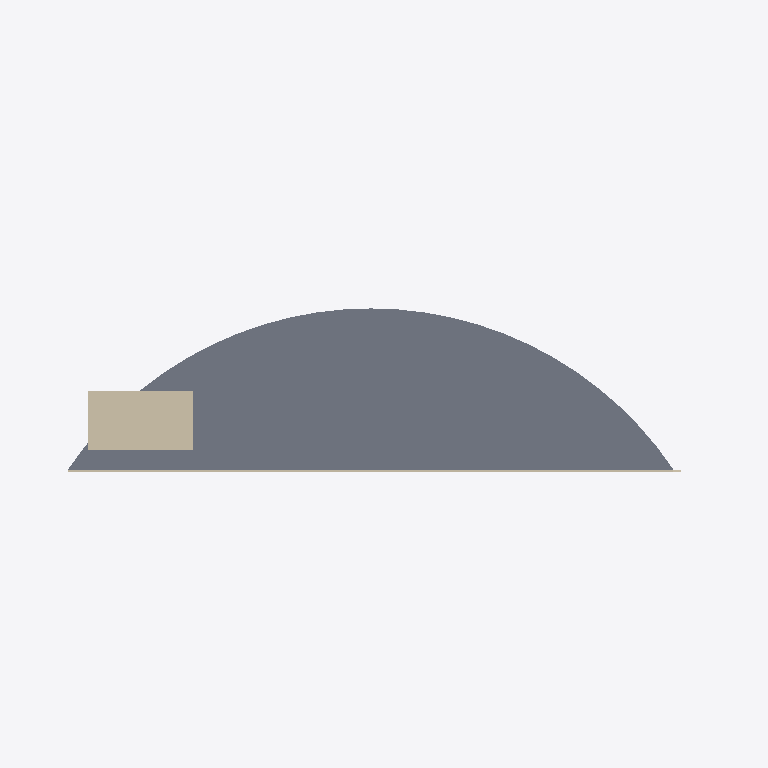
Plan cut of the same IFC building model at storey 'Level 05' (level 19.00 m, cut at 20.40 m), seen from above with north up, elements coloured by IFC class: 2 walls (beige), 1 slab (grey). Cut surfaces are drawn darker.
Extent 108.0 m × 32.0 m × 100.0 m (x, y, z). Storeys (27): Ground at 0.00 m; Level 01 at 3.80 m; Level 02 at 7.60 m; Level 03 at 11.40 m; Level 04 at 15.20 m; Level 05 at 19.00 m; Level 06 at 22.80 m; Level 07 at 26.60 m; Level 08 at 30.40 m; Level 09 at 34.20 m; Level 10 at 38.00 m; Level 11 at 41.80 m; Level 12 at 45.60 m; Level 13 at 49.40 m; Level 14 at 53.20 m; Level 15 at 57.00 m. Elements (107): 52 IfcPlate, 27 IfcSlab, 27 IfcWall, 1 IfcRoof.

HEADER;
FILE_DESCRIPTION(('ViewDefinition[DesignTransferView]'),'2;1');
FILE_NAME('HotelVela.ifc','2026-08-28T00:00:00',('Reference Models'),('IFC Viewer Online'),'IfcOpenShell 0.8.6-alpha260809','Bonsai 0.8.6-alpha260809-f05dd4a (Blender 4.5.12','IFC Viewer Online');
FILE_SCHEMA(('IFC4'));
ENDSEC;
DATA;
#1=IFCPROJECT('3cGCPi5pHT_wECF8NBf7dF',$,'Hotel Vela','Reference model - landmark massing at the mouth of Port Vell','Reference model','Sail-form hotel at the entrance to Port Vell, Barcelona','REFERENCE',(#10,#22),#5);
#27=IFCSITE('3a211pgv5P8Q_teaAxRzKO',$,'Placa de la Rosa dels Vents','Georeferenced to ETRS89 / UTM 31N; curved facade faces north-east',$,#50,$,'Seaward tip of the Barceloneta spit, at the entrance to Port Vell',.ELEMENT.,(41,22,5,880000),(2,11,24,720000),2.5,$,$);
#33=IFCBUILDING('17f8csqVvOq9uMPG8vVEc9',$,'Hotel Vela',$,$,#56,$,'Sail-form hotel, 26 storeys, 98.80 m',.ELEMENT.,$,$,$);
#39=IFCBUILDINGSTOREY('0dfsG3xhTQqxkj$bVQBsic',$,'Ground',$,$,#62,$,'Ground floor - lobby, arrival and beach frontage',.ELEMENT.,0.0);
#65=IFCBUILDINGSTOREY('2jcP5gKP9VLw_WhLs2G1d1',$,'Level 01',$,$,#71,$,'Level 1 - guest rooms',.ELEMENT.,3.8);
#72=IFCBUILDINGSTOREY('0wokTaeKnLFgD3YarCKeHf',$,'Level 02',$,$,#78,$,'Level 2 - guest rooms',.ELEMENT.,7.6);
#79=IFCBUILDINGSTOREY('1HTi_0BRzQb9RhIDNxdzUE',$,'Level 03',$,$,#85,$,'Level 3 - guest rooms',.ELEMENT.,11.4);
#86=IFCBUILDINGSTOREY('1rhMus4cvNphkn8vQcxIMW',$,'Level 04',$,$,#92,$,'Level 4 - guest rooms',.ELEMENT.,15.2);
#93=IFCBUILDINGSTOREY('2E4MSr8M1Un9Uvd2J9uF4A',$,'Level 05',$,$,#99,$,'Level 5 - guest rooms',.ELEMENT.,19.0);
#100=IFCBUILDINGSTOREY('20wqFaquTTCxnPPqJCG__8',$,'Level 06',$,$,#106,$,'Level 6 - guest rooms',.ELEMENT.,22.8);
#107=IFCBUILDINGSTOREY('1piZPiUrjNIQapFP7TbZ0s',$,'Level 07',$,$,#113,$,'Level 7 - guest rooms',.ELEMENT.,26.6);
#114=IFCBUILDINGSTOREY('0b7Ojg13TTrPxXQxFOCZ$G',$,'Level 08',$,$,#120,$,'Level 8 - guest rooms',.ELEMENT.,30.4);
#121=IFCBUILDINGSTOREY('3_12RJQwbJUO96Cj83cqBj',$,'Level 09',$,$,#127,$,'Level 9 - guest rooms',.ELEMENT.,34.2);
#128=IFCBUILDINGSTOREY('3Hh5pJz9HN0uG$xt0mxZbn',$,'Level 10',$,$,#134,$,'Level 10 - guest rooms',.ELEMENT.,38.0);
#135=IFCBUILDINGSTOREY('1sKwaKv5XQUPTITLy9oV_c',$,'Level 11',$,$,#141,$,'Level 11 - guest rooms',.ELEMENT.,41.8);
#142=IFCBUILDINGSTOREY('0Pe70JF25RTfOCj77bKSsw',$,'Level 12',$,$,#148,$,'Level 12 - guest rooms',.ELEMENT.,45.6);
#149=IFCBUILDINGSTOREY('0qW0rJXP5MEPhC2pn7GU1B',$,'Level 13',$,$,#155,$,'Level 13 - guest rooms',.ELEMENT.,49.4);
#156=IFCBUILDINGSTOREY('1CTEyDyRXGzxkzoQ_Gd1En',$,'Level 14',$,$,#162,$,'Level 14 - guest rooms',.ELEMENT.,53.2);
#163=IFCBUILDINGSTOREY('2g27ybh1nQUvEqF26Vcklz',$,'Level 15',$,$,#169,$,'Level 15 - guest rooms',.ELEMENT.,57.0);
#170=IFCBUILDINGSTOREY('2COFWuYq5MOPc4ntSc0WFV',$,'Level 16',$,$,#176,$,'Level 16 - guest rooms',.ELEMENT.,60.8);
#177=IFCBUILDINGSTOREY('1Y0tsgh51HXhVdFoUiVFeD',$,'Level 17',$,$,#183,$,'Level 17 - guest rooms',.ELEMENT.,64.6);
#184=IFCBUILDINGSTOREY('2eO$16c$DRPvKu6wiLtoVv',$,'Level 18',$,$,#190,$,'Level 18 - guest rooms',.ELEMENT.,68.4);
#191=IFCBUILDINGSTOREY('1QzRhrzOnK9AtA5YULNTMy',$,'Level 19',$,$,#197,$,'Level 19 - guest rooms',.ELEMENT.,72.2);
#198=IFCBUILDINGSTOREY('0iJeUrBMjSX9RLFIDVe_by',$,'Level 20',$,$,#204,$,'Level 20 - guest rooms',.ELEMENT.,76.0);
#205=IFCBUILDINGSTOREY('0ZNijR2fDVE8O1RyPcJ7ou',$,'Level 21',$,$,#211,$,'Level 21 - guest rooms',.ELEMENT.,79.8);
#212=IFCBUILDINGSTOREY('18Eyp01vXNMgtA9anlqpYt',$,'Level 22',$,$,#218,$,'Level 22 - guest rooms',.ELEMENT.,83.6);
#219=IFCBUILDINGSTOREY('2KpX6z4h9JuQkGW9_HN4I3',$,'Level 23',$,$,#225,$,'Level 23 - guest rooms',.ELEMENT.,87.4);
#226=IFCBUILDINGSTOREY('0yHwaF9FXShPZ6dhc9YEyM',$,'Level 24',$,$,#232,$,'Level 24 - guest rooms',.ELEMENT.,91.2);
#233=IFCBUILDINGSTOREY('15vyy$DofHth3gVEN7nlDr',$,'Level 25',$,$,#239,$,'Level 25 - guest rooms',.ELEMENT.,95.0);
#240=IFCBUILDINGSTOREY('3$gcHmDd1Rm8snglcXvFUO',$,'Level 26',$,$,#246,$,'Roof - plant and terrace',.ELEMENT.,98.8);
#766=IFCSLAB('3TePgzLgbLZBi$ZQ1wORUO',$,'Level 05 Slab','Floor plate, chord 92.0 m, depth 24.5 m',$,#774,#785,$,$);
#2702=IFCWALL('368mAOiLPL5PbJ7$q2BqDY',$,'Service Core','Lift and stair core, full height',$,#2710,#2721,$,$);
#834=IFCWALL('0KDwhvIkXNAPxeMaZvZyxw',$,'Level 05 Back Facade','Rendered facade to the harbour side',$,#841,#852,$,$);
ENDSEC;
